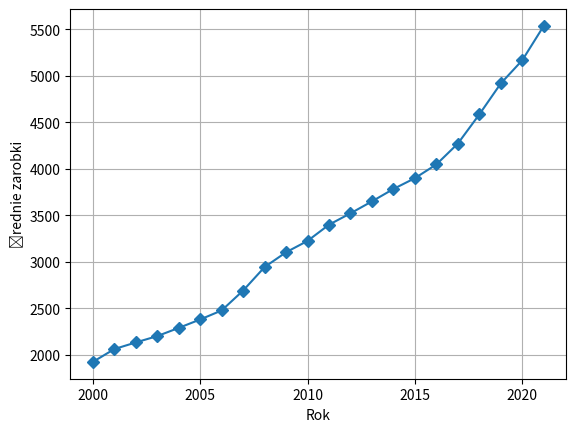

Recreate this plot in Python.
import matplotlib.pyplot as plt
import numpy as np

rok = np.array([2000, 2001, 2002, 2003, 2004, 2005, 2006, 2007, 2008, 2009, 2010, 2011, 2012, 2013, 2014, 2015, 2016, 2017, 2018, 2019, 2020, 2021])
pensja = np.array([1923.81, 2061.85, 2133.21, 2201.47, 2289.57, 2380.29, 2477.23, 2691.03, 2943.88, 3102.96, 3224.98, 3399.52, 3521.67, 3650.06, 3783.46, 3899.78, 4047.21, 4271.51, 4585.03, 4918.17, 5167.47, 5536.80])

plt.plot(rok,pensja, marker = 'D')
plt.xlabel("Rok")
plt.ylabel("Średnie zarobki")
plt.grid()
plt.show()
